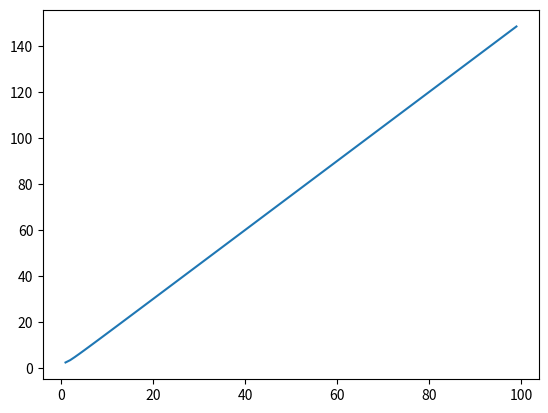

Write Python code to recreate this figure.
import numpy as np
import matplotlib.pyplot as plt

# theta = np.linspace(0, np.pi*2, 1000)
# r1 = 5*np.cos(theta) + 1
# r2 = 7*np.sin(theta) - 2
# r2 = np.sin(theta)/2
# r2 = 20 / (6-4*np.cos(theta))


# fig, ax = plt.subplots(subplot_kw={'projection': 'polar'})
# fig, ax = plt.subplots()
# ax.plot(theta, r2)
# ax.plot(r2*np.cos(theta), r2*np.sin(theta))
# ax.set_rmax(2)
# ax.set_rticks([0.5, 1, 1.5, 2])  # Less radial ticks
# ax.set_rlabel_position(-22.5)  # Move radial labels away from plotted line
# ax.grid(True)
# plt.show()

x = np.arange(1, 100)
y = (3*x*x+2)/(2*x)
plt.plot(x, y)
plt.show()
